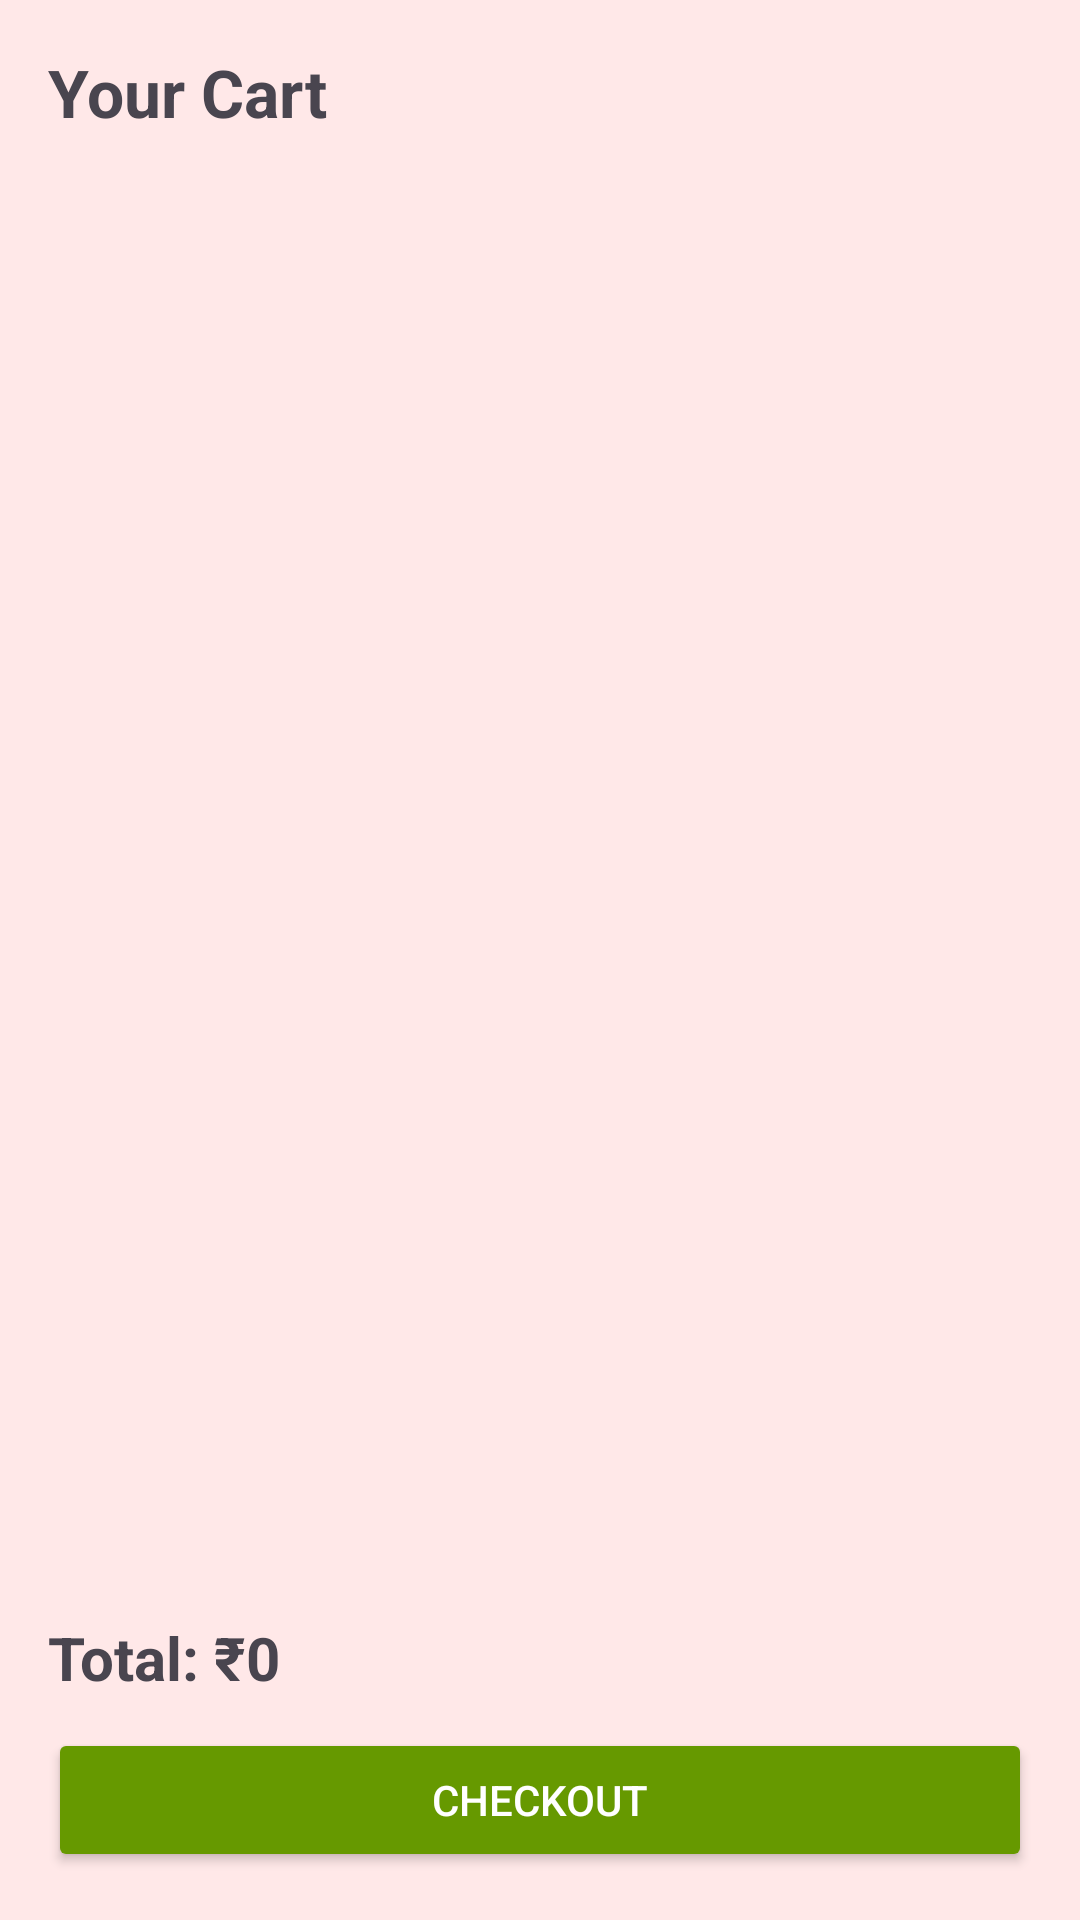

Produce the Android XML layout that renders to this screen, including the resource entries it uses.
<!-- AndroidManifest.xml: application theme Theme.Nomnom -->
<!-- res/layout/activity_cartactivity.xml -->
<?xml version="1.0" encoding="utf-8"?>
<LinearLayout xmlns:android="http://schemas.android.com/apk/res/android"
    android:layout_width="match_parent"
    android:layout_height="match_parent"
    android:orientation="vertical"
    android:padding="16dp"
    android:background="#FFE8E8">

    <TextView
        android:id="@+id/cart_title"
        android:layout_width="wrap_content"
        android:layout_height="wrap_content"
        android:text="Your Cart"
        android:textSize="22sp"
        android:textStyle="bold"
        android:paddingBottom="10dp" />

    <ScrollView
        android:layout_width="match_parent"
        android:layout_height="0dp"
        android:layout_weight="1">

        <LinearLayout
            android:id="@+id/cart_container"
            android:layout_width="match_parent"
            android:layout_height="wrap_content"
            android:orientation="vertical" />
    </ScrollView>

    <TextView
        android:id="@+id/total_amount"
        android:layout_width="wrap_content"
        android:layout_height="wrap_content"
        android:text="Total: ₹0"
        android:textSize="20sp"
        android:textStyle="bold"
        android:paddingTop="10dp" />

    <Button
        android:id="@+id/checkout_button"
        android:layout_width="match_parent"
        android:layout_height="wrap_content"
        android:text="Checkout"
        android:backgroundTint="@android:color/holo_green_dark"
        android:textColor="@android:color/white"
        android:layout_marginTop="10dp"/>
</LinearLayout>
<!-- resources referenced by this layout -->
<resources>
  <style name="Theme.Nomnom" parent="Base.Theme.Nomnom" />
  <style name="Base.Theme.Nomnom" parent="Theme.Material3.DayNight.NoActionBar">
          
          
      </style>
</resources>
